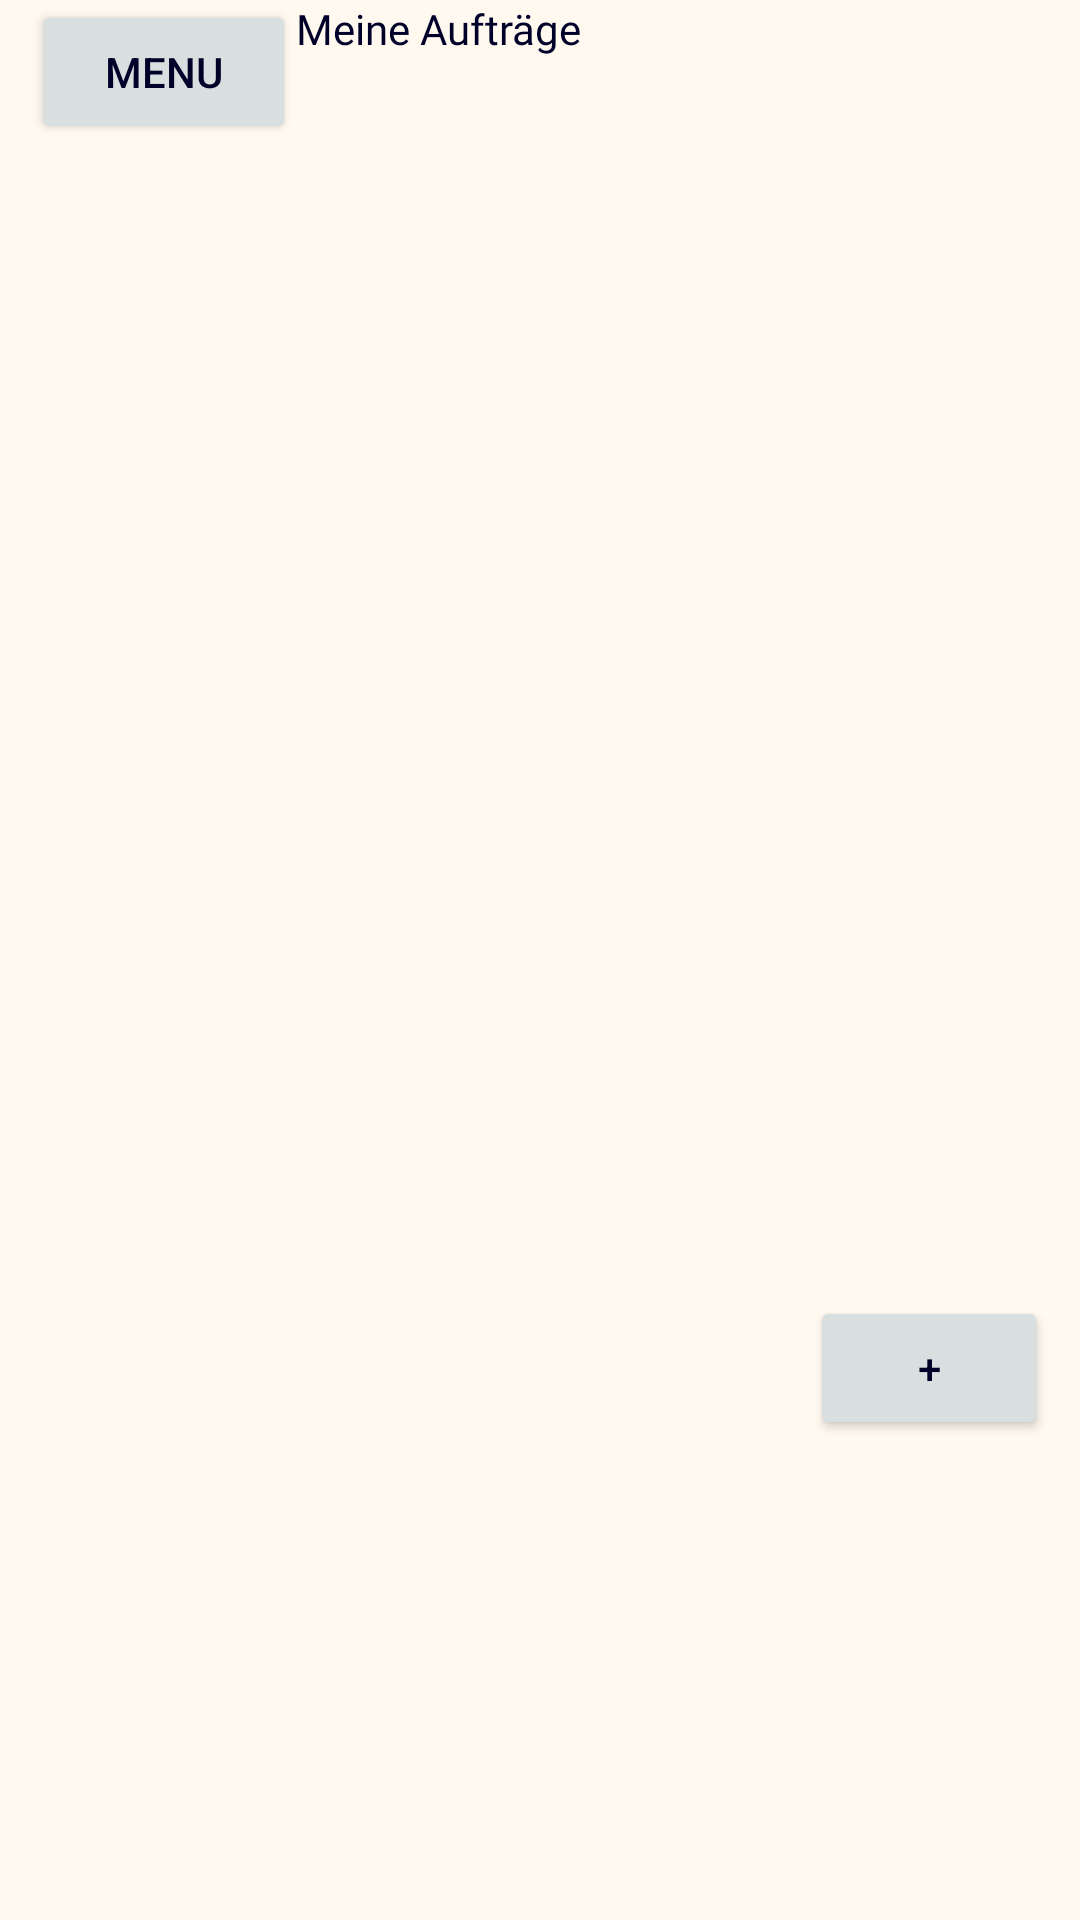

Reconstruct the res/layout file that produces this screen, plus the resources it refers to.
<!-- AndroidManifest.xml: application theme AppTheme -->
<!-- res/layout/activity_main.xml -->
<?xml version="1.0" encoding="utf-8"?>
<android.support.constraint.ConstraintLayout xmlns:android="http://schemas.android.com/apk/res/android"
    xmlns:app="http://schemas.android.com/apk/res-auto"
    xmlns:tools="http://schemas.android.com/tools"
    android:layout_width="match_parent"
    android:layout_height="match_parent"
    tools:context=".MainActivity">
    
    <android.support.constraint.ConstraintLayout
        android:id="@+id/top"
        android:layout_width="wrap_content"
        android:layout_height="wrap_content"
        app:layout_constraintStart_toEndOf="@+id/leftMargin">
        

        
        
        <Button
            android:id="@+id/menu"
            android:layout_width="wrap_content"
            android:layout_height="wrap_content"
            android:text="Menu" />

        <TextView
            android:id="@+id/myListText"
            android:layout_width="wrap_content"
            android:layout_height="wrap_content"
            android:fontFamily="@font/amatic_sc_bold"
            android:text="@string/myJobs"
            app:layout_constraintStart_toEndOf="@id/menu" />
    </android.support.constraint.ConstraintLayout>

    
    <Button
        android:id="@+id/addItem"
        android:layout_width="0dp"
        android:layout_height="wrap_content"
        android:text="+"
        app:layout_constraintBottom_toTopOf="@+id/quarterLineBottom"
        app:layout_constraintEnd_toStartOf="@+id/rightMargin"
        app:layout_constraintStart_toStartOf="@+id/quarterLineRigth" />

    


    

    <android.support.constraint.Guideline
        android:id="@+id/leftMargin"
        android:layout_width="wrap_content"
        android:layout_height="wrap_content"
        android:orientation="vertical"
        app:layout_constraintGuide_percent="0.03" />

    <android.support.constraint.Guideline
        android:id="@+id/topMargin"
        android:layout_width="wrap_content"
        android:layout_height="wrap_content"
        android:orientation="horizontal"
        app:layout_constraintGuide_percent="0.03" />

    <android.support.constraint.Guideline
        android:id="@+id/rightMargin"
        android:layout_width="wrap_content"
        android:layout_height="wrap_content"
        android:orientation="vertical"
        app:layout_constraintGuide_percent="0.97" />

    <android.support.constraint.Guideline
        android:id="@+id/bottomMargin"
        android:layout_width="wrap_content"
        android:layout_height="wrap_content"
        android:orientation="horizontal"
        app:layout_constraintGuide_percent="0.97" />

    <android.support.constraint.Guideline
        android:id="@+id/centerLineHorizontal"
        android:layout_width="wrap_content"
        android:layout_height="wrap_content"
        android:orientation="horizontal"
        app:layout_constraintGuide_percent="0.5" />

    <android.support.constraint.Guideline
        android:id="@+id/centerLineVertical"
        android:layout_width="wrap_content"
        android:layout_height="wrap_content"
        android:orientation="vertical"
        app:layout_constraintGuide_percent="0.5" />

    <android.support.constraint.Guideline
        android:id="@+id/quarterLineLeft"
        android:layout_width="wrap_content"
        android:layout_height="wrap_content"
        android:orientation="vertical"
        app:layout_constraintGuide_percent="0.25" />

    <android.support.constraint.Guideline
        android:id="@+id/quarterLineRigth"
        android:layout_width="wrap_content"
        android:layout_height="wrap_content"
        android:orientation="vertical"
        app:layout_constraintGuide_percent="0.75" />

    <android.support.constraint.Guideline
        android:id="@+id/quarterLineTop"
        android:layout_width="wrap_content"
        android:layout_height="wrap_content"
        android:orientation="horizontal"
        app:layout_constraintGuide_percent="0.25" />

    <android.support.constraint.Guideline
        android:id="@+id/quarterLineBottom"
        android:layout_width="wrap_content"
        android:layout_height="wrap_content"
        android:orientation="horizontal"
        app:layout_constraintGuide_percent="0.75" />

    <android.support.constraint.Guideline
        android:id="@+id/thirdLineTop"
        android:layout_width="wrap_content"
        android:layout_height="wrap_content"
        android:orientation="vertical"
        app:layout_constraintGuide_percent="0.33333" />

    <android.support.constraint.Guideline
        android:id="@+id/thirdLineBottom"
        android:layout_width="wrap_content"
        android:layout_height="wrap_content"
        android:orientation="vertical"
        app:layout_constraintGuide_percent="0.66666" />

    <android.support.constraint.Guideline
        android:id="@+id/thirdLineLeft"
        android:layout_width="wrap_content"
        android:layout_height="wrap_content"
        android:orientation="horizontal"
        app:layout_constraintGuide_percent="0.33333" />

    <android.support.constraint.Guideline
        android:id="@+id/thirdLineRight"
        android:layout_width="wrap_content"
        android:layout_height="wrap_content"
        android:orientation="horizontal"
        app:layout_constraintGuide_percent="0.66666" />

</android.support.constraint.ConstraintLayout>
<!-- resources referenced by this layout -->
<resources>
  <string name="myJobs">Meine Aufträge</string>
  <style name="AppTheme" parent="Theme.AppCompat.Light.NoActionBar">
          
          
          <item name="colorPrimary">@color/colorPrimary</item>
          <item name="colorPrimaryDark">@color/colorPrimaryDark</item>
          <item name="colorAccent">@color/colorAccent</item>
          
          <item name="android:colorButtonNormal">@color/colorAccentSilver</item>
          
          <item name="android:textColor">@color/colorFont</item>
          <item name="android:background">@color/colorBackground</item>
          <item name="android:editTextColor">@color/colorFont</item>
      </style>
  <color name="colorPrimary">#4cc1bb</color>
  <color name="colorPrimaryDark">@color/colorFont</color>
  <color name="colorAccent">@color/colorAccentColor</color>
  <color name="colorAccentSilver">#d9dede</color>
  <color name="colorFont">#000028</color>
  <color name="colorBackground">#FFF9F0</color>
  <color name="colorAccentColor">#940e3e</color>
</resources>
